Run: headless pygame with SDL's dummy video driver; simulated clock (each Clock.tick advances the game by its frame time, no real sleeping); random seed 0; keys injected as events and as key.get_pressed() state; no mouse input.
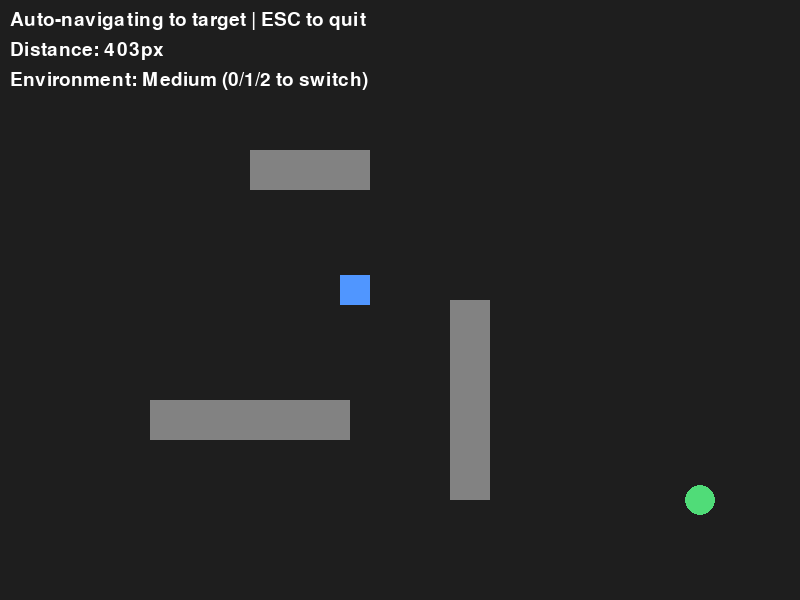
Frame 1 of 4 · flips 1–60 · no input
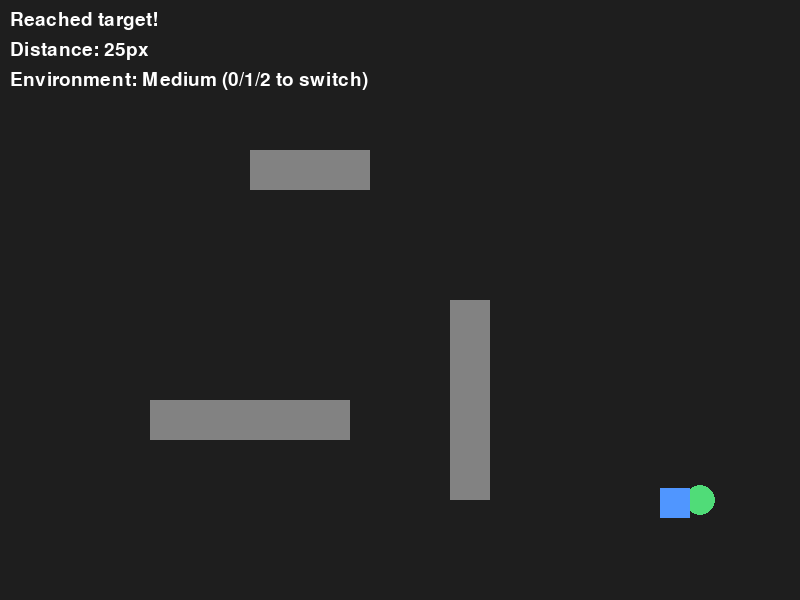
Frame 2 of 4 · flips 61–180 · tapped SPACE, RETURN · held RIGHT (→), D
Frame 3 of 4 · flips 181–300 · held DOWN (↓), S · screen unchanged from frame 2, image omitted
Frame 4 of 4 · flips 301–420 · held LEFT (←), A, UP (↑), W · screen unchanged from frame 3, image omitted

The pygame program that drew these frames:

"""Minimal Python + Pygame robotics simulator.

Displays a robot, a target, and obstacles.
Move the robot with arrow keys.
"""

import math
import pygame  # rendering

WIDTH, HEIGHT = 800, 600
FPS = 60
ROBOT_SIZE = 30
ROBOT_SPEED = 300  # pixels per second
TARGET_RADIUS = 15

ENVIRONMENTS = {
    0: {
        "name": "Easy",
        "start": [100, 100],
        "target": (700, 500),
        "obstacles": [
            pygame.Rect(300, 200, 100, 30),
            pygame.Rect(500, 400, 30, 100),
        ]
    },
    1: {
        "name": "Medium",
        "start": [100, 100],
        "target": (700, 500),
        "obstacles": [
            pygame.Rect(250, 150, 120, 40),
            pygame.Rect(450, 300, 40, 200),
            pygame.Rect(150, 400, 200, 40),
        ]
    },
    2: {
        "name": "Hard",
        "start": [50, 50],
        "target": (750, 550),
        "obstacles": [
            pygame.Rect(200, 0, 40, 250),
            pygame.Rect(200, 350, 40, 250),
            pygame.Rect(400, 100, 40, 400),
            pygame.Rect(600, 0, 40, 350),
            pygame.Rect(0, 300, 150, 40),
            pygame.Rect(300, 500, 200, 40),
            pygame.Rect(500, 200, 100, 40),
        ]
    }
}

COLOR_BG = (30, 30, 30)
COLOR_ROBOT = (80, 150, 255)
COLOR_TARGET = (80, 220, 120)
COLOR_OBSTACLE = (130, 130, 130)
COLOR_TEXT = (255, 255, 255)


def main():
    pygame.init()
    screen = pygame.display.set_mode((WIDTH, HEIGHT))
    pygame.display.set_caption("Minimal Robotics Simulator")
    clock = pygame.time.Clock()
    font = pygame.font.SysFont(None, 28)

    current_env = 1
    env = ENVIRONMENTS[current_env]
    robot = pygame.Rect(env["start"][0], env["start"][1], ROBOT_SIZE, ROBOT_SIZE)
    reached = False
    collision = False
    running = True

    while running:
        dt = clock.tick(FPS) / 1000.0
        for event in pygame.event.get():
            if event.type == pygame.QUIT:
                running = False
            elif event.type == pygame.KEYDOWN:
                if event.key == pygame.K_ESCAPE:
                    running = False
                elif event.key == pygame.K_0:
                    current_env = 0
                    env = ENVIRONMENTS[current_env]
                    robot = pygame.Rect(env["start"][0], env["start"][1], ROBOT_SIZE, ROBOT_SIZE)
                    reached = False
                elif event.key == pygame.K_1:
                    current_env = 1
                    env = ENVIRONMENTS[current_env]
                    robot = pygame.Rect(env["start"][0], env["start"][1], ROBOT_SIZE, ROBOT_SIZE)
                    reached = False
                elif event.key == pygame.K_2:
                    current_env = 2
                    env = ENVIRONMENTS[current_env]
                    robot = pygame.Rect(env["start"][0], env["start"][1], ROBOT_SIZE, ROBOT_SIZE)
                    reached = False

        if not reached:
            robot_center = (robot.centerx, robot.centery)
            dx = env["target"][0] - robot_center[0]
            dy = env["target"][1] - robot_center[1]
            distance = math.hypot(dx, dy)
            if distance > 0:
                dx = (dx / distance) * ROBOT_SPEED * dt
                dy = (dy / distance) * ROBOT_SPEED * dt
            else:
                dx = 0
                dy = 0
        else:
            dx = 0
            dy = 0

        new_x = robot.x + int(round(dx))
        new_y = robot.y + int(round(dy))

        test_rect_x = pygame.Rect(new_x, robot.y, ROBOT_SIZE, ROBOT_SIZE)
        test_rect_y = pygame.Rect(robot.x, new_y, ROBOT_SIZE, ROBOT_SIZE)

        x_blocked = any(test_rect_x.colliderect(obs) for obs in env["obstacles"])
        y_blocked = any(test_rect_y.colliderect(obs) for obs in env["obstacles"])

        if not x_blocked:
            robot.x = new_x
        if not y_blocked:
            robot.y = new_y

        if x_blocked or y_blocked:
            if x_blocked:
                for direction in [1, -1]:
                    alt_dy = direction * ROBOT_SPEED * dt
                    alt_test_y = pygame.Rect(robot.x, robot.y + int(round(alt_dy)), ROBOT_SIZE, ROBOT_SIZE)
                    if not any(alt_test_y.colliderect(obs) for obs in env["obstacles"]):
                        robot.y += int(round(alt_dy))
                        break
            if y_blocked:
                for direction in [1, -1]:
                    alt_dx = direction * ROBOT_SPEED * dt
                    alt_test_x = pygame.Rect(robot.x + int(round(alt_dx)), robot.y, ROBOT_SIZE, ROBOT_SIZE)
                    if not any(alt_test_x.colliderect(obs) for obs in env["obstacles"]):
                        robot.x += int(round(alt_dx))
                        break

        robot.clamp_ip(pygame.Rect(0, 0, WIDTH, HEIGHT))

        target_rect = pygame.Rect(
            env["target"][0] - TARGET_RADIUS,
            env["target"][1] - TARGET_RADIUS,
            TARGET_RADIUS * 2,
            TARGET_RADIUS * 2,
        )
        reached = robot.colliderect(target_rect)
        collision = any(robot.colliderect(obs) for obs in env["obstacles"])

        robot_center = (robot.centerx, robot.centery)
        distance = math.hypot(robot_center[0] - env["target"][0], robot_center[1] - env["target"][1])

        screen.fill(COLOR_BG)
        for obs in env["obstacles"]:
            pygame.draw.rect(screen, COLOR_OBSTACLE, obs)
        pygame.draw.circle(screen, COLOR_TARGET, env["target"], TARGET_RADIUS)
        pygame.draw.rect(screen, COLOR_ROBOT, robot)

        if reached:
            hint = "Reached target!"
        elif collision:
            hint = "Collision!"
        else:
            hint = "Auto-navigating to target | ESC to quit"
        screen.blit(font.render(hint, True, COLOR_TEXT), (10, 10))
        screen.blit(font.render(f"Distance: {int(distance)}px", True, COLOR_TEXT), (10, 40))
        screen.blit(font.render(f"Environment: {env['name']} (0/1/2 to switch)", True, COLOR_TEXT), (10, 70))

        pygame.display.flip()

    pygame.quit()


if __name__ == "__main__":
    main()
